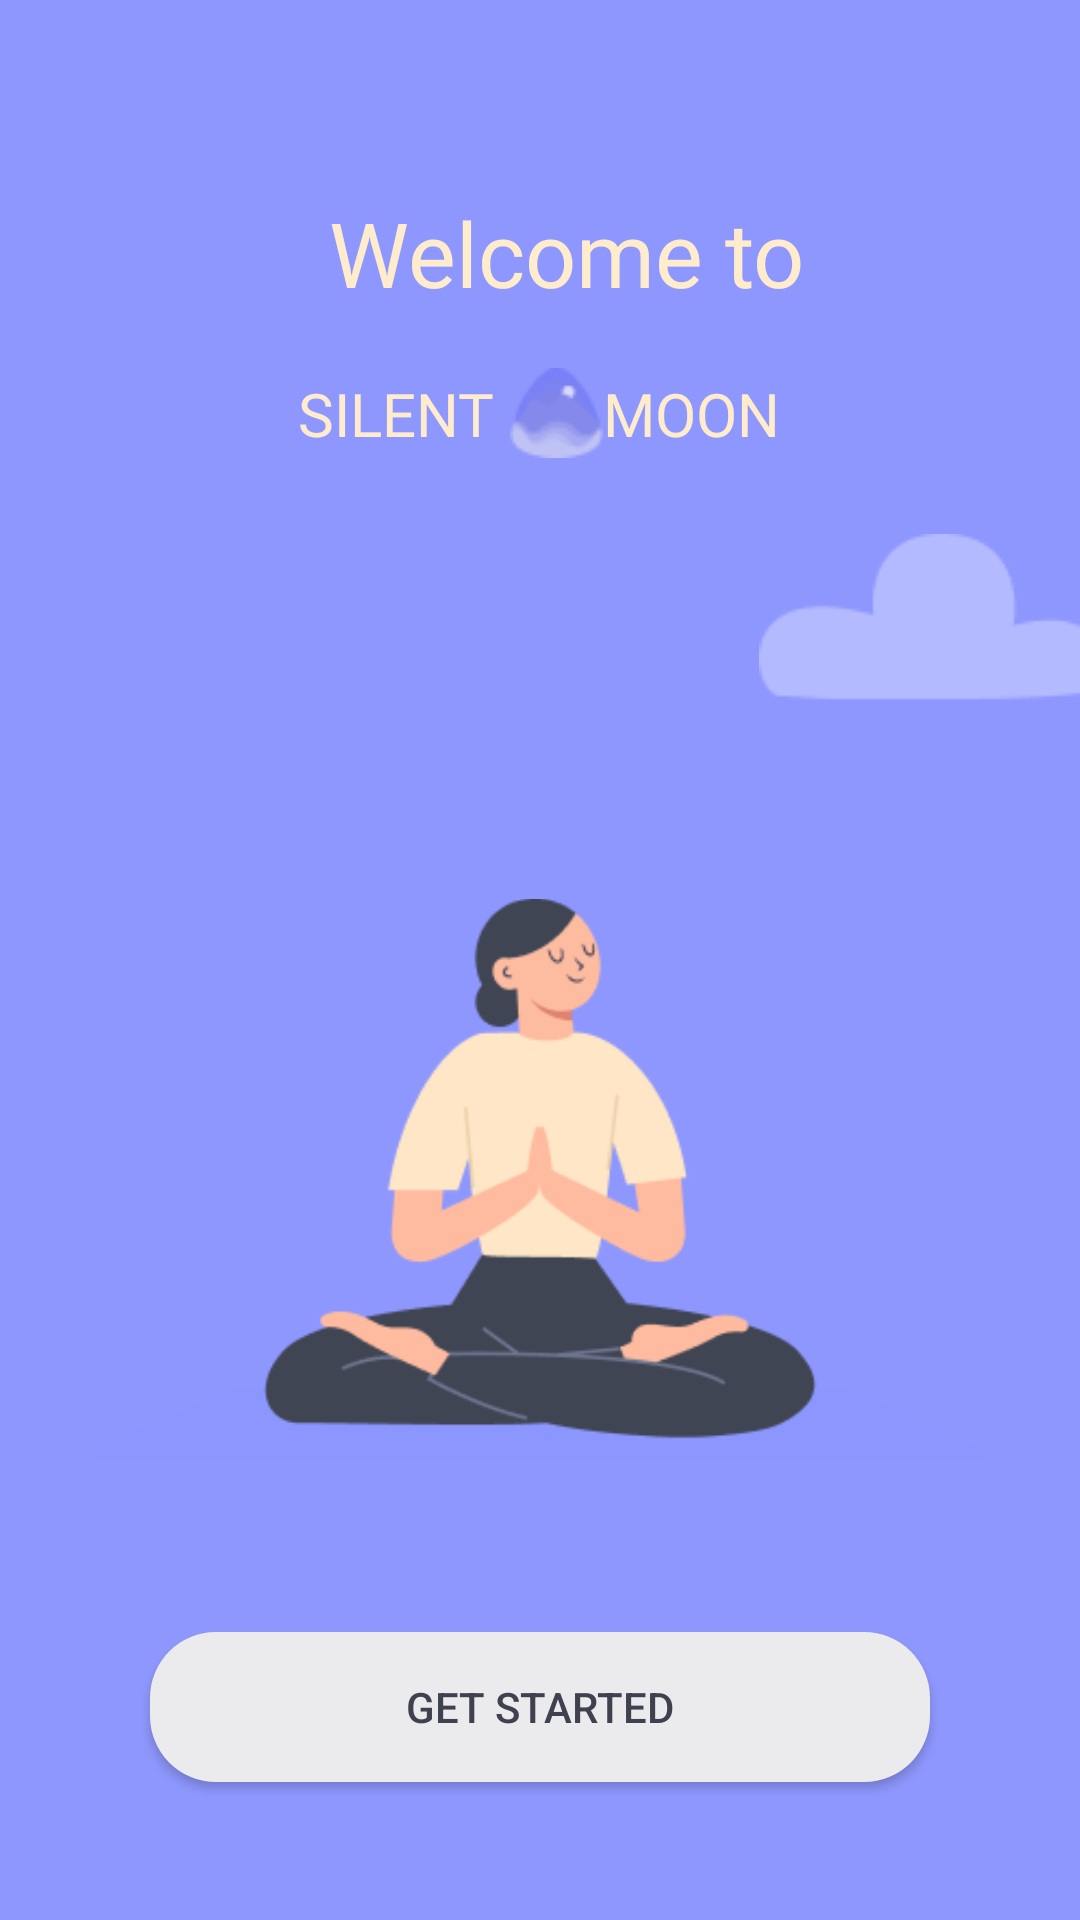

Layout XML and referenced resources for this Android screen:
<!-- AndroidManifest.xml: application theme Theme.AndroidFigma -->
<!-- res/layout/second.xml -->
<?xml version="1.0" encoding="utf-8"?>
<androidx.constraintlayout.widget.ConstraintLayout
    xmlns:android="http://schemas.android.com/apk/res/android"
    xmlns:app="http://schemas.android.com/apk/res-auto"
    xmlns:tools="http://schemas.android.com/tools"
    android:layout_width="match_parent"
    android:layout_height="match_parent"
    android:background="#8E97FD"
    >

    <LinearLayout
        android:id="@+id/linearLayout"
        android:layout_width="wrap_content"
        android:layout_height="wrap_content"
        android:layout_marginStart="24dp"
        android:layout_marginTop="8dp"
        android:layout_marginEnd="24dp"
        android:orientation="horizontal"
        app:layout_constraintEnd_toEndOf="parent"
        app:layout_constraintHorizontal_bias="0.497"
        app:layout_constraintStart_toStartOf="parent"
        app:layout_constraintTop_toBottomOf="@+id/textView">


        <TextView
            android:layout_width="wrap_content"
            android:layout_height="35dp"
            android:drawableRight="@drawable/logo"
            android:drawablePadding="5dp"
            android:fontFamily="@font/fuzzybubbles"
            android:gravity="center"
            android:text="@string/silent"
            android:textColor="#FFECCC"
            android:textSize="20sp"
            tools:layout_editor_absoluteX="96dp"
            tools:layout_editor_absoluteY="118dp" />

        <TextView
            android:layout_width="wrap_content"
            android:layout_height="35dp"
            android:fontFamily="@font/fuzzybubbles"
            android:gravity="center"
            android:text="@string/moon"
            android:textColor="#FFECCC"
            android:textSize="20sp"
            tools:layout_editor_absoluteX="195dp"
            tools:layout_editor_absoluteY="119dp" />
    </LinearLayout>

    <TextView
        android:id="@+id/name_textView"
        android:gravity="center"
        android:textSize="30sp"
        android:fontFamily="@font/fuzzybubbles"
        android:layout_width="wrap_content"
        android:layout_height="wrap_content"
        android:textColor="#FFECCC"
        android:layout_marginTop="20dp"
        app:layout_constraintBottom_toTopOf="@+id/textView"
        app:layout_constraintEnd_toEndOf="parent"
        app:layout_constraintStart_toStartOf="parent"
        app:layout_constraintTop_toTopOf="parent" />

    <TextView
        android:id="@+id/textView"
        android:layout_width="wrap_content"
        android:layout_height="wrap_content"
        android:layout_marginTop="56dp"
        android:fontFamily="@font/fuzzybubbles"
        android:gravity="center"
        android:padding="8dp"
        android:text="@string/welcome"
        android:textColor="#FFECCC"
        android:textSize="30sp"
        app:layout_constraintEnd_toEndOf="parent"
        app:layout_constraintHorizontal_bias="0.548"
        app:layout_constraintStart_toStartOf="parent"
        app:layout_constraintTop_toTopOf="parent" />

    <TextView
        android:id="@+id/explore_Tv"
        android:visibility="invisible"
        android:layout_width="317dp"
        android:layout_height="wrap_content"
        android:layout_marginTop="36dp"
        android:fontFamily="@font/playfair_italic"
        android:gravity="center"
        android:lineSpacingExtra="5dp"
        android:text="@string/explore"
        android:textColor="#EBEAEC"
        android:textSize="18sp"
        app:layout_constraintEnd_toEndOf="parent"
        app:layout_constraintStart_toStartOf="parent"
        app:layout_constraintTop_toBottomOf="@+id/linearLayout" />

    <FrameLayout
        android:id="@+id/frameLayout"
        android:layout_width="match_parent"
        android:layout_height="350dp"
        android:layout_marginBottom="112dp"
        android:background="@drawable/ellipse"
        app:layout_constraintBottom_toBottomOf="parent"
        app:layout_constraintEnd_toEndOf="parent"
        app:layout_constraintHorizontal_bias="0.704"
        app:layout_constraintStart_toStartOf="parent">

        <ImageView
            android:layout_width="wrap_content"
            android:layout_height="wrap_content"
            android:layout_gravity="right"
            android:src="@drawable/cloud" />

        <ImageView
            android:layout_width="300dp"
            android:layout_height="300dp"
            android:layout_gravity="center"
            android:layout_marginTop="40dp"
            android:src="@drawable/girl"
            app:layout_constraintEnd_toEndOf="parent"
            app:layout_constraintHorizontal_bias="0.491"
            app:layout_constraintStart_toStartOf="parent"
            app:layout_constraintTop_toBottomOf="@+id/explore_Tv" />

    </FrameLayout>


    <Button
        android:layout_width="260dp"
        android:layout_height="50dp"
        android:layout_marginTop="16dp"
        android:background="@drawable/start_btn"
        android:textColor="#3F414E"
        android:text="@string/get_started"
        app:backgroundTint="@null"
        app:layout_constraintEnd_toEndOf="parent"
        app:layout_constraintStart_toStartOf="parent"
        app:layout_constraintTop_toBottomOf="@+id/frameLayout" />

</androidx.constraintlayout.widget.ConstraintLayout>
<!-- resources referenced by this layout -->
<resources>
  <!-- drawable cloud: png bitmap (drawable-v24, 1082 bytes) -->
  <!-- drawable girl: png bitmap (drawable-v24, 11335 bytes) -->
  <!-- drawable logo: png bitmap (drawable, 1371 bytes) -->
  <!-- drawable start_btn (drawable) -->
  <?xml version="1.0" encoding="utf-8"?>
  <shape xmlns:android="http://schemas.android.com/apk/res/android"
      android:shape="rectangle"
      >
  
      <corners android:radius="22dp"/>
      <solid android:color="#EBEAEC"/>
  
  </shape>
  <string name="explore">Explore the app, Find some peace of mind to prepare for meditation.</string>
  <string name="get_started">get started</string>
  <string name="moon">MOON</string>
  <string name="silent">SILENT</string>
  <string name="welcome">Welcome to</string>
  <style name="Theme.AndroidFigma" parent="Theme.MaterialComponents.DayNight.DarkActionBar">
          
          <item name="colorPrimary">@color/purple_500</item>
          <item name="colorPrimaryVariant">@color/purple_700</item>
          <item name="colorOnPrimary">@color/white</item>
          
          <item name="colorSecondary">@color/teal_200</item>
          <item name="colorSecondaryVariant">@color/teal_700</item>
          <item name="colorOnSecondary">@color/black</item>
          
          <item name="android:statusBarColor" tools:targetApi="l">?attr/colorPrimaryVariant</item>
          
  
          <item name="windowActionBar">false</item>
          <item name="windowNoTitle">true</item>
  
      </style>
  <!-- not gathered from this repository: default colours our renderer supplied (Android Studio template values) -->
  <color name="purple_500">#FF6200EE</color>
  <color name="purple_700">#FF3700B3</color>
  <color name="teal_200">#FF03DAC5</color>
  <color name="teal_700">#FF018786</color>
  <color name="black">#FF000000</color>
  <color name="white">#FFFFFFFF</color>
</resources>
